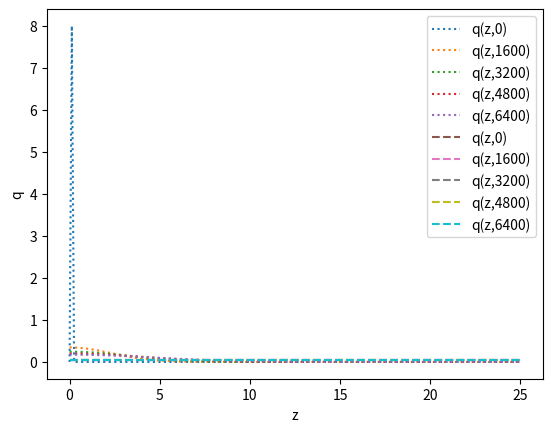

This chart was generated by the following Python code:
import numpy as np
import matplotlib.pyplot as plt

# System definition
Lz = 25
N = 64
b = 1.0

# Choose discretization
dz = b / 8.0
Nz = int(Lz / dz) + 1
z = np.linspace(0, Lz, num=Nz)

# Chain definition
ds = 0.01
Ns = int(N / ds)
s_vals = np.linspace(0, N, Ns+1)

# System parameters
D = b**2 / 6
print("This chain in solution would have\nRg = ", b*np.sqrt(N/6))

# Set up forward propagator
q_forward_init = np.zeros_like(z)
q_forward_init[1] = 1/dz

# Set up backward propagator
q_backward_init = np.zeros_like(z)
q_backward_init[:] = 1 / Lz

# Build diagonal matrix
from scipy.sparse import diags
from scipy.sparse.linalg import splu
main = -2.0 * np.ones(Nz)
off = 1.0 * np.ones(Nz - 1)
L = diags([off, main, off], offsets=[-1,0,1], shape=(Nz, Nz)).tolil()

# Implement Neuman bc
L[0,0], L[0,1] = -2.0, 2.0
L[-1,-2], L[-1,-1] = 2.0, -2.0
L = L.tocsr()
L /= dz**2
DL = D * L

# Provide potential
w = np.zeros_like(z)
W = diags(w,0)

# Setup Crank-Nicolson Matrices
A = DL - W
I = diags([np.ones(Nz)],[0])
M_left = (I - 0.5 * ds * A).tocsc()
M_right = (I + 0.5 * ds * A).tocsc()

# LU factorization to speed up solving
lu = splu(M_left)

# Propagate forward in s
q = q_forward_init
q_forward = [q.copy()]
for n in range(Ns):
    rhs = M_right @ q
    q = lu.solve(rhs)
    q_forward.append(q.copy())
q_forward = np.array(q_forward)

# Propagate forward in s
q = q_backward_init
q_backward = [q.copy()]
for n in range(Ns):
    rhs = M_right @ q
    q = lu.solve(rhs)
    q_backward.append(q.copy())
q_backward = np.array(q_backward)

# The partition function
Q = np.trapz(q_forward[-1,:],z)
print("Q = ", Q)

fig, ax = plt.subplots()
ax.plot(z, q_forward[0,:], ":", label='q(z,0)')
ax.plot(z, q_forward[1*int(Ns/4),:], ":", label=f'q(z,{1*int(Ns/4)})')
ax.plot(z, q_forward[2*int(Ns/4),:], ":", label=f'q(z,{2*int(Ns/4)})')
ax.plot(z, q_forward[3*int(Ns/4),:], ":", label=f'q(z,{3*int(Ns/4)})')
ax.plot(z, q_forward[4*int(Ns/4),:], ":", label=f'q(z,{4*int(Ns/4)})')

ax.plot(z, q_backward[0,:], "--", label='q(z,0)')
ax.plot(z, q_backward[1*int(Ns/4),:], "--", label=f'q(z,{1*int(Ns/4)})')
ax.plot(z, q_backward[2*int(Ns/4),:], "--", label=f'q(z,{2*int(Ns/4)})')
ax.plot(z, q_backward[3*int(Ns/4),:], "--", label=f'q(z,{3*int(Ns/4)})')
ax.plot(z, q_backward[4*int(Ns/4),:], "--", label=f'q(z,{4*int(Ns/4)})')
ax.set_ylabel('q')
ax.set_xlabel('z')
ax.legend()
plt.show()


